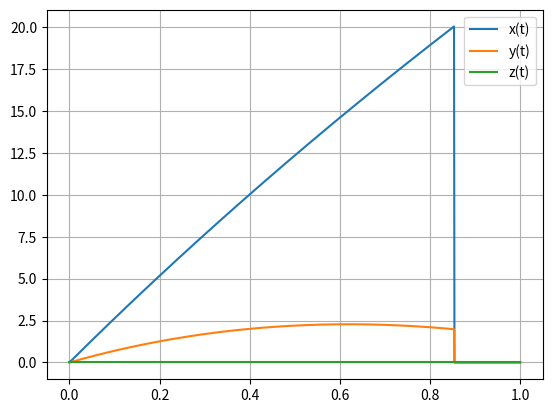

The matplotlib source for this figure:
import matplotlib.pyplot as plt
import numpy as np

dt = 0.001 
t = np.arange(0, 1+dt, dt)
t0 = 0              #tempo inicial em s
ang = np.radians(16)
vi = 100/3.6
vx0 = vi*np.cos(ang)
vy0 = vi*np.sin(ang)

m = 0.45            #massa da bola em kg
r = 0.11            #raio da bola em m
A = np.pi*(r)**2    #area da bola em m^2
PAr = 1.225         #densidade do ar em kg/m^3
g = 9.8
vterminal = 100/3.6
D = g/(vterminal**2) #coeficiente para resistencia do ar
mag = 0.5*A*PAr*r    #Força de Magnus sem wxv
Rx = np.zeros(t.size)
Ry = np.zeros(t.size)
Rz = np.zeros(t.size)

Vx = np.zeros(t.size)
Vy = np.zeros(t.size)
Vz = np.zeros(t.size)

#Posição inicial (0,0,0)

#Velocidade inicial 
Vx[0] = vx0
Vy[0] = vy0

# W(0,0,-10)
Wx = 0
Wy = 0
Wz = -10

for i in range(0,t.size-1):
    v = np.sqrt(Vx[i]**2+Vy[i]**2+Vz[i]**2) #modulo da velocidade
    
    amagx = mag* np.cross([Wx,Wy,Wz],[Vx[i],Vy[i],Vz[i]])[0] / m 
    amagy = mag* np.cross([Wx,Wy,Wz],[Vx[i],Vy[i],Vz[i]])[1] / m 
    amagz = mag* np.cross([Wx,Wy,Wz],[Vx[i],Vy[i],Vz[i]])[2] / m 
    
    ax = -D * Vx[i] * abs(v) + amagx
    ay = -g - D * Vy[i] * abs(v) + amagy
    az = -D * Vz[i] * abs(v) + amagz
    
    Vx[i+1] = Vx[i] + ax * dt
    Vy[i+1] = Vy[i] + ay * dt
    Vz[i+1] = Vz[i] + az * dt
    
    Rx[i+1] = Rx[i] + Vx[i] *dt
    Ry[i+1] = Ry[i] + Vy[i] * dt
    Rz[i+1] = Rz[i] + Vz[i] * dt

    if Rx[i] < 0 and 0 < Ry[i] < 2.4 and 0 < Rz[i] < 7.3:
        print("Golo! Neymar é o maior")

    if Rx[i]>20:
        print(Ry[i]," Altura da bola")
        break




plt.plot(t, Rx, label="x(t)")
plt.plot(t, Ry, label="y(t)")
plt.plot(t, Rz, label="z(t)")
plt.legend()
plt.grid()
plt.show()
